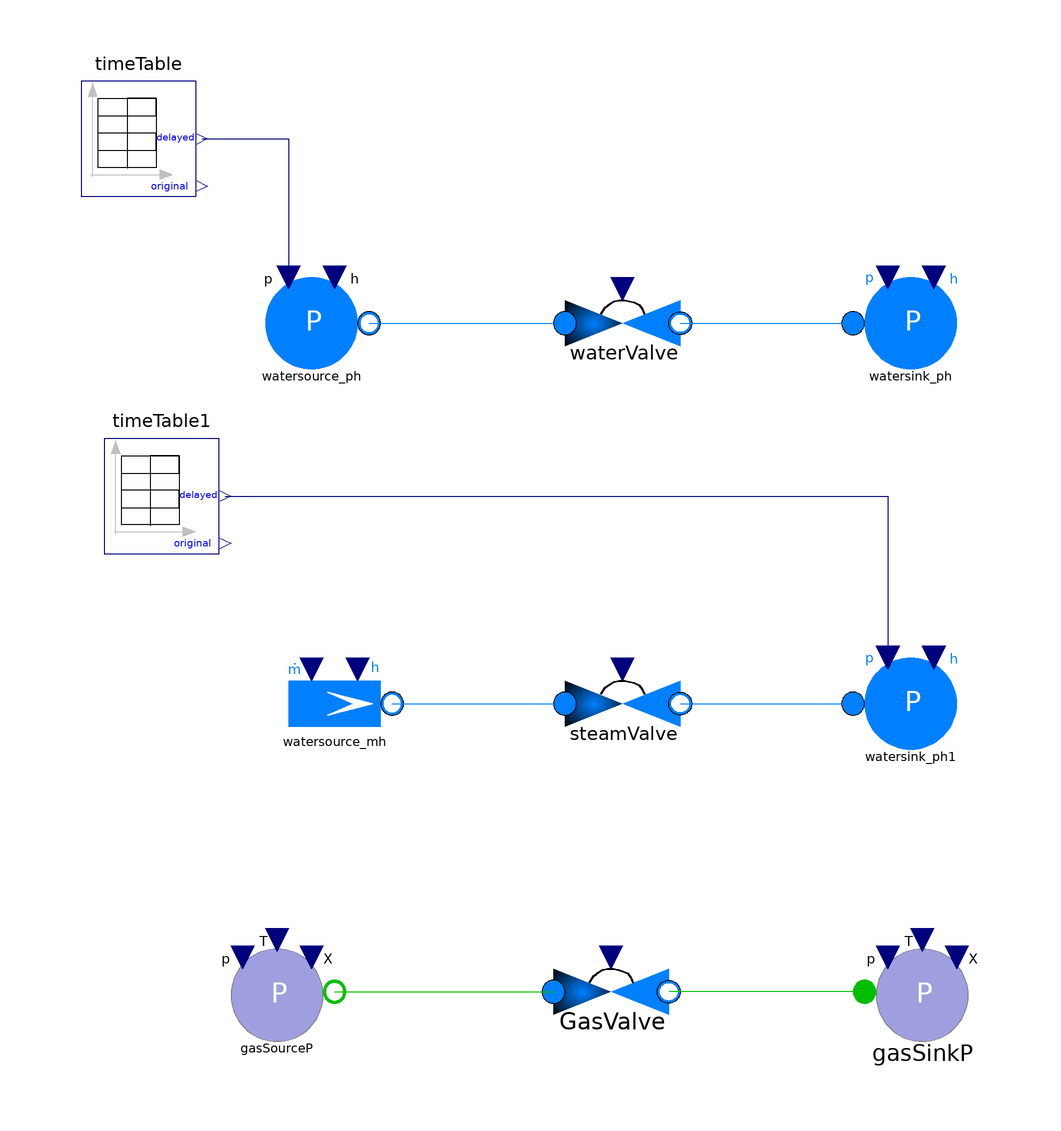

The Modelica model whose source follows is shown above as a component diagram (icons at their Placement, wires along their Line points).

model valve_test "Test of valve aggregate"
    extends Modelica.Icons.Example;
  SiemensPowerOMCtest.Boundaries.WaterSink watersink_ph(   h_start=
                                                       500e3, p_start=
                                                                 200000) 
    annotation (Placement(transformation(extent={{42,44},{62,64}}, rotation=0)));
  SiemensPowerOMCtest.Components.Valves.Valve waterValve(
    valveType =   "water valve",
    useExplicitGeometry=
                      false,
    hasNoReverseFlow=
               false,
    hIn_start= 300e3,
    pIn_start= 300000,
    pOut_start= 200000) 
                     annotation (Placement(transformation(extent={{-8,44},{12,64}},
          rotation=0)));
  SiemensPowerOMCtest.Boundaries.WaterSourceWithSetPressure watersource_ph(
                                                                h0=300e3, p0=
        200000) 
    annotation (Placement(transformation(extent={{-62,44},{-42,64}}, rotation=0)));
  SiemensPowerOMCtest.Blocks.TimeTable timeTable(table=[0,3e5; 1,3e5; 9,1e5; 10,1e5]) 
    annotation (Placement(transformation(extent={{-92,76},{-72,96}}, rotation=0)));
  SiemensPowerOMCtest.Boundaries.WaterSink watersink_ph1(   h_start=
                                                        3500e3, p_start=
                                                                   200000) 
    annotation (Placement(transformation(extent={{42,-22},{62,-2}}, rotation=0)));
  SiemensPowerOMCtest.Components.Valves.Valve steamValve(
    useExplicitGeometry=
                      false,
    valveType =   "steam valve",
    hIn_start= 2000e3,
    hasNoReverseFlow=
               false,
    m_flow_start=
            1,
    pIn_start= 1100000,
    pOut_start= 1000000) 
                   annotation (Placement(transformation(extent={{-8,-22},{12,-2}},
          rotation=0)));
  SiemensPowerOMCtest.Blocks.TimeTable timeTable1(table=[0,10e5; 1,10e5; 9,1e5; 10,1e5]) 
    annotation (Placement(transformation(extent={{-88,14},{-68,34}},rotation=0)));
  SiemensPowerOMCtest.Boundaries.WaterSourceMH watersource_mh(
                                           m_flow_start=
                                                   1, h_start=
                                                         2000e3) 
    annotation (Placement(transformation(extent={{-58,-22},{-38,-2}}, rotation=
            0)));
  SiemensPowerOMCtest.Boundaries.GasSourceP gasSourceP(p_start=
                                      200000, T_start=
                                                 293.15) 
    annotation (Placement(transformation(extent={{-68,-72},{-48,-52}})));
  SiemensPowerOMCtest.Boundaries.GasSinkP gasSinkP(p_start=
                                  100000, T_start=
                                             298.15) 
    annotation (Placement(transformation(extent={{44,-72},{64,-52}})));
  SiemensPowerOMCtest.Components.Valves.Valve GasValve(
    redeclare package Medium = Modelica.Media.Air.SimpleAir,
    useTemperatureStartValue=
                true,
    useExplicitGeometry=
                      false,
    pIn_start= 200000,
    pOut_start= 100000,
    TIn_start= 293.15,
    TOut_start= 298.15) 
    annotation (Placement(transformation(extent={{-10,-72},{10,-52}})));
equation
  connect(watersource_ph.port,waterValve.portIn) 
                                             annotation (Line(points={{-42,54},
          {-26,54},{-26,54},{-8,54}},       color={0,127,255}));
  connect(waterValve.portOut,watersink_ph.port) 
                                           annotation (Line(points={{12,54},{
          28.725,54},{28.725,54},{42,54}},            color={0,127,255}));
  connect(timeTable.y,watersource_ph.pIn)   annotation (Line(points={{-71,86},{
          -56,86},{-56,62}}, color={0,0,127}));
  connect(steamValve.portOut,watersink_ph1.port) 
                                           annotation (Line(points={{12,-12},{
          28.725,-12},{28.725,-12},{42,-12}},             color={0,127,255}));

  connect(watersource_mh.port,steamValve.portIn) 
                                              annotation (Line(points={{-38,-12},
          {-26,-12},{-26,-12},{-8,-12}},       color={0,127,255}));

  connect(timeTable1.y,watersink_ph1.p_set) annotation (Line(
      points={{-67,24},{48,24},{48,-4}},
      color={0,0,127},
      smooth=Smooth.None));

  connect(gasSourceP.portGas,GasValve.portIn) 
                                          annotation (Line(
      points={{-48,-62},{-10,-62}},
      color={0,191,0},
      smooth=Smooth.None));
  connect(gasSinkP.portGas,GasValve.portOut) 
                                        annotation (Line(
      points={{44,-62},{10,-62}},
      color={0,191,0},
      smooth=Smooth.None));
  annotation (Documentation(info="<HTML>
<p>This is a simple test of the valve aggregate including reverse flow.
<p>
</HTML>
<HTML> 
       <p>  
           <table>
                <tr>
                              <td><b>Author:</b>  </td>
                              <td><a href=\"mailto:haiko.steuer@siemens.com\">Haiko Steuer</a> </td>
                        <td><a href=\"https://scd.siemens.com/db4/v3/lookUp.d4w?tcgid=Z001K4SN\">SCD</a> </td>
                       </tr>
                <tr>
                           <td><b>Checked by:</b>   </td>
                           <td>            </td>
                </tr> 
                <tr>
                           <td><b>Protection class:</b>    </td>
                           <td> </td>
                </tr> 
                <tr>
                           <td><b>Used Dymola version:</b>    </td>
                           <td> </td>
                  </tr> 
           </table>
                Copyright &copy  2007 Siemens AG, PG EIP12. All rights reserved.<br> <br>
               This model is distributed in the hope that it will be useful, but WITHOUT ANY WARRANTY. 
           For details see <a href=\"./Documents/Disclaimer.html\">disclaimer</a> <br>
        </p>
</HTML>",
      revisions="<html>
<ul>
<li> December 2006, added by Haiko Steuer
</ul>
</HTML>"), Diagram(coordinateSystem(preserveAspectRatio=true,  extent={{-100,
            -100},{100,100}}),
                   graphics),
    Commands(file="Scripts/tests/valve_test.mos" "valve_test"),
    experiment(StopTime=10));
end valve_test;